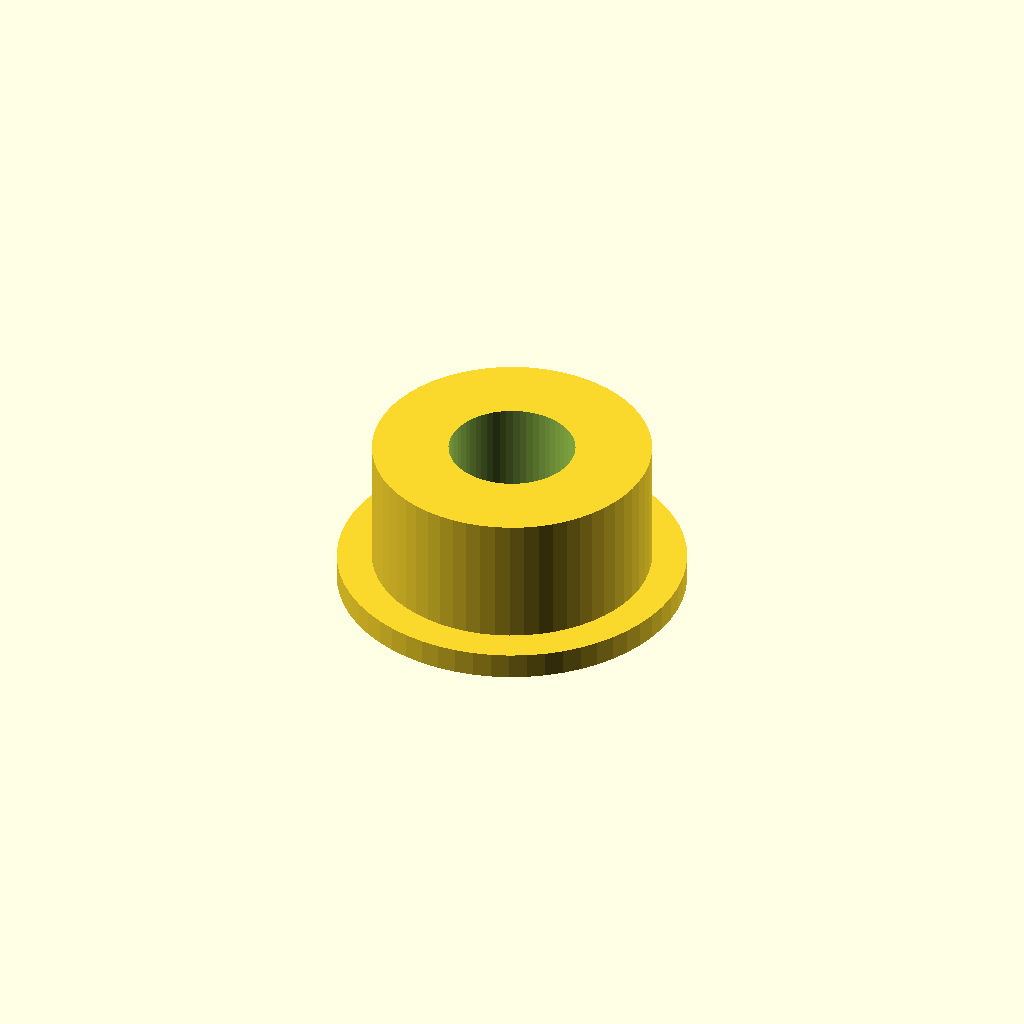
Cell 1: the model at its default parameters.
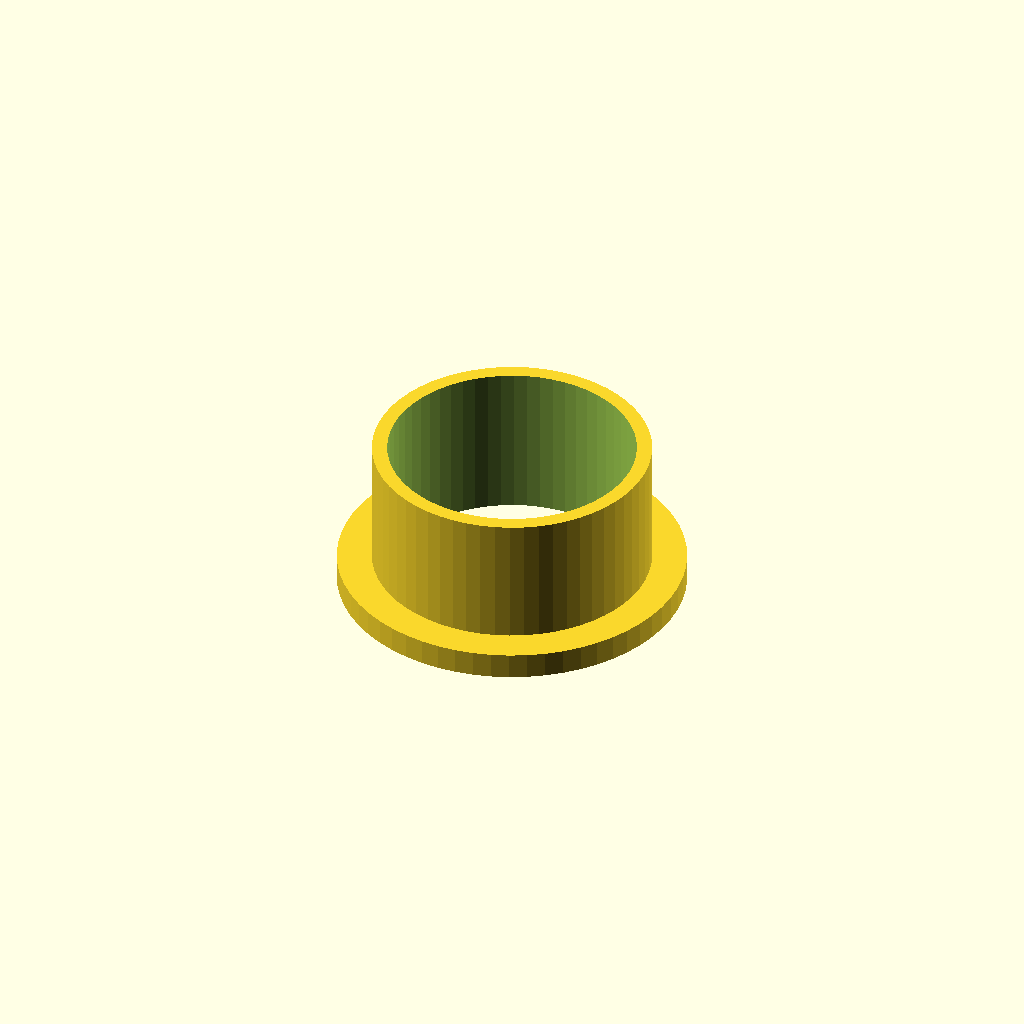
Cell 2: cable_d = 28 (everything else at default).
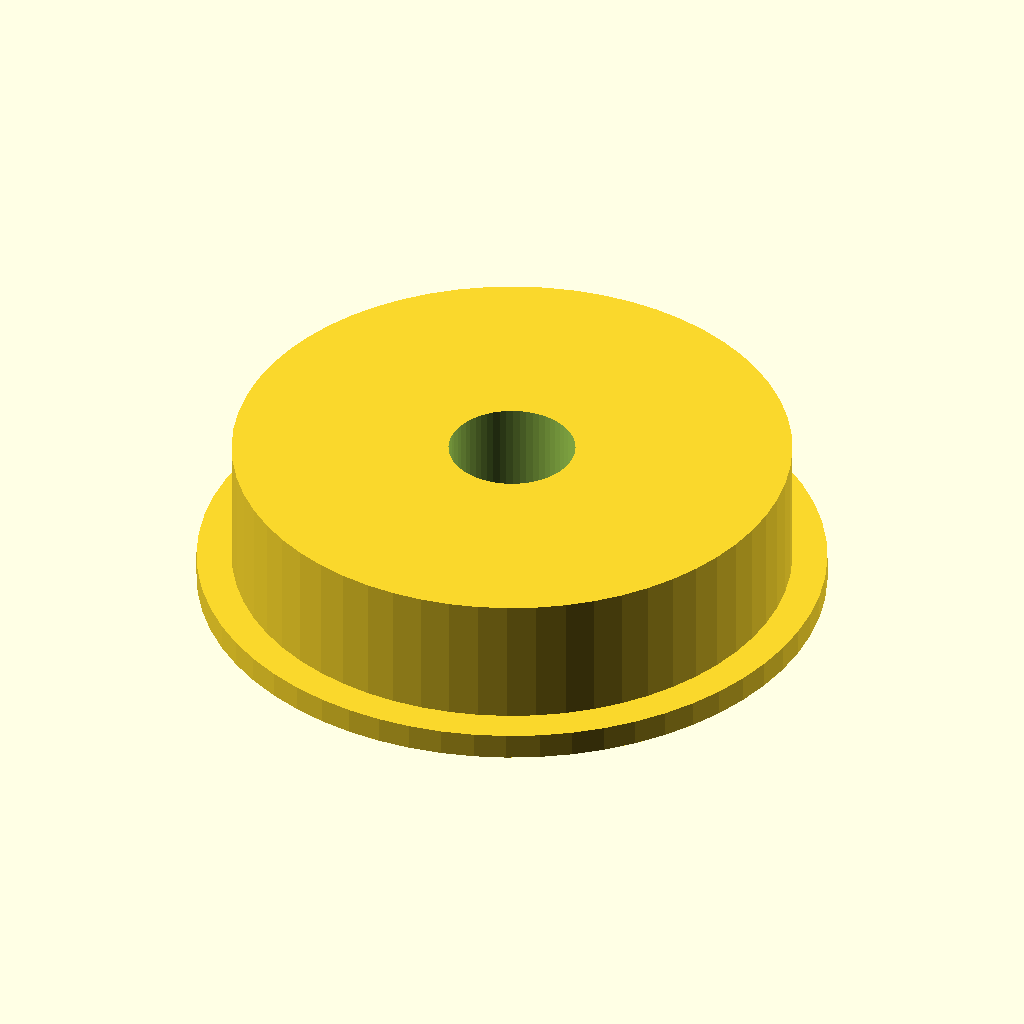
Cell 3: the same model with body_d = 64.
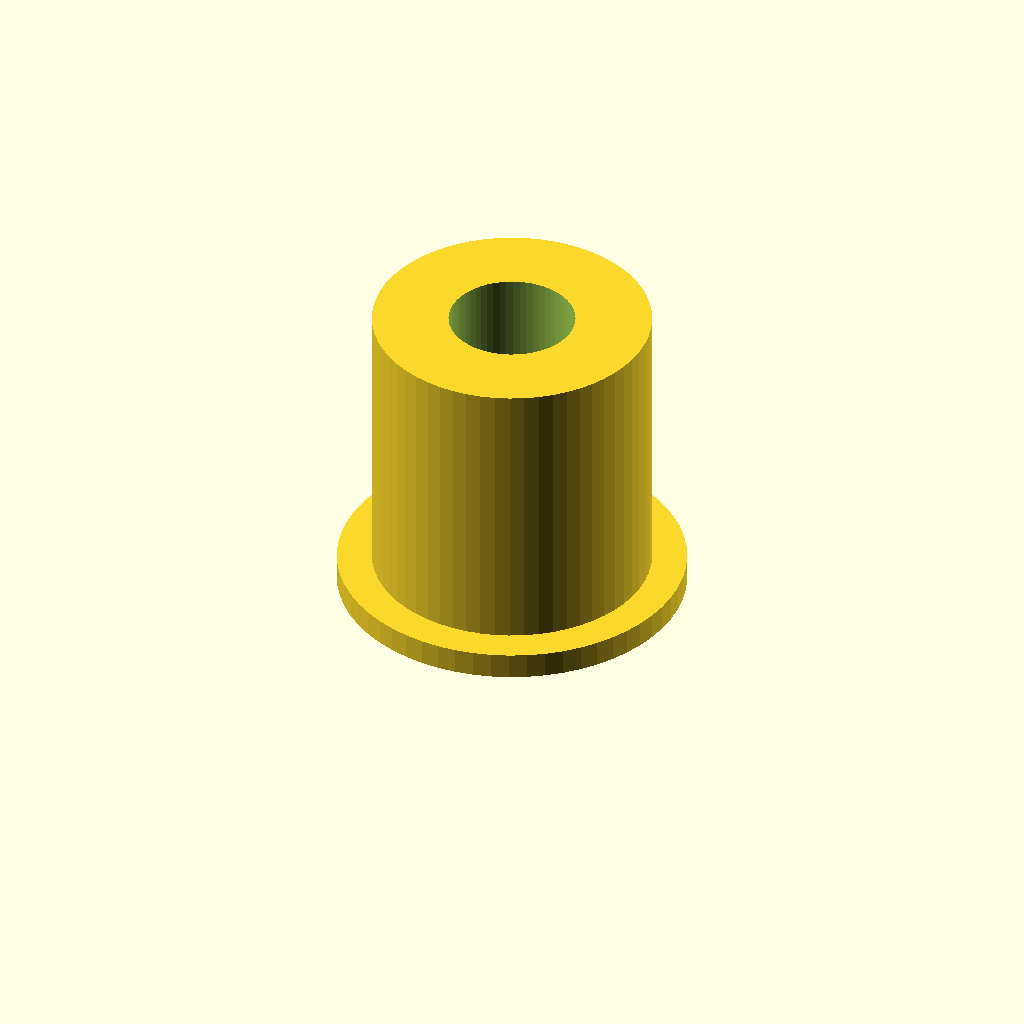
Cell 4: body_l = 36 (everything else at default).
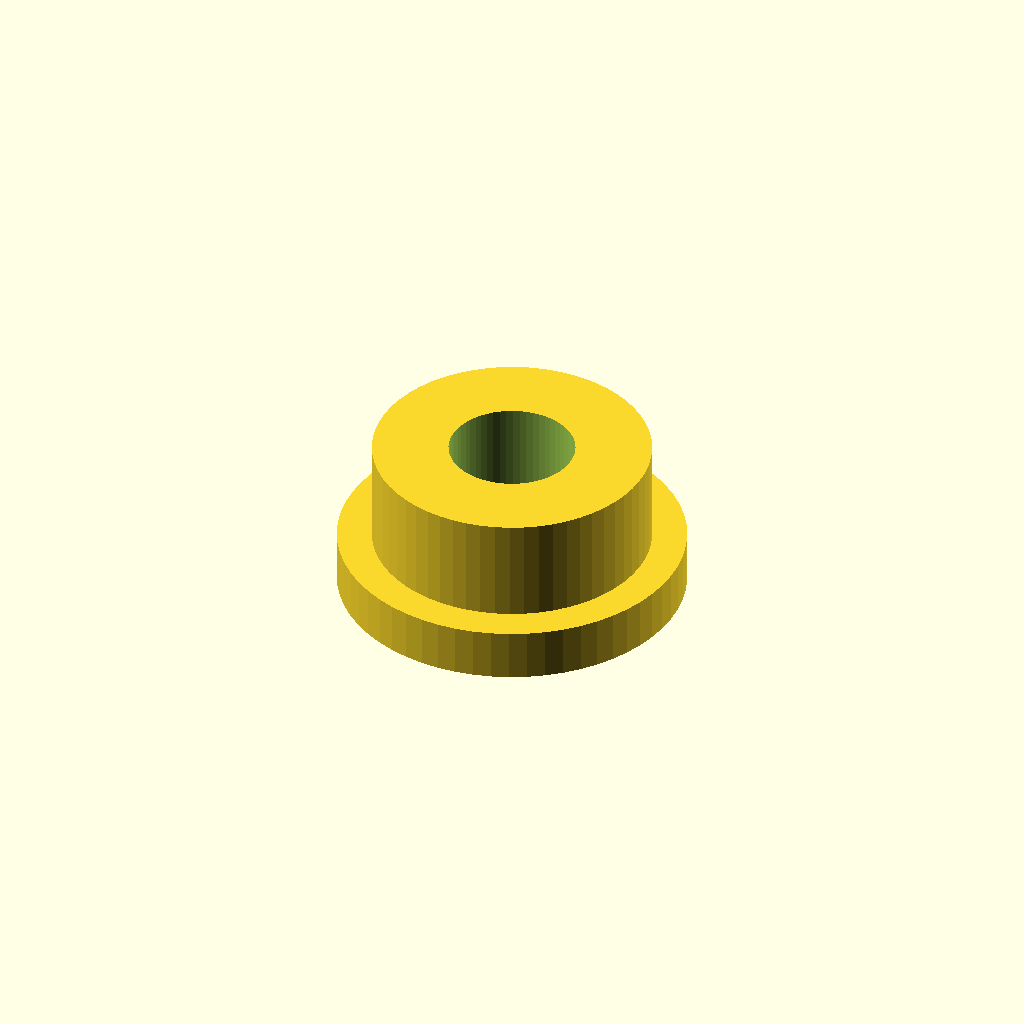
Cell 5: the same model with flange_t = 6.
All cells are drawn from one camera (rotation 55°, 0°, 25°, orthographic, colour scheme Cornfield), so only the parameter changes between them.
The OpenSCAD source (optional_data/data/parts/part_0527.scad):
// Cable gland body for 14 mm cable.
$fn = 60;
eps = 0.02;
cable_d = 14;
body_d = 32;
body_l = 18;
flange_d = body_d + 8;
flange_t = 3;
difference() {
    union() { cylinder(d = flange_d, h = flange_t); cylinder(d = body_d, h = body_l); }
    translate([0, 0, -eps]) cylinder(d = cable_d + 0.5, h = body_l + 2 * eps);
}
Customizer parameters (derived from the source; name, type, default, range or options):
eps: number, default 0.02
cable_d: number, default 14
body_d: number, default 32
body_l: number, default 18
flange_t: number, default 3
